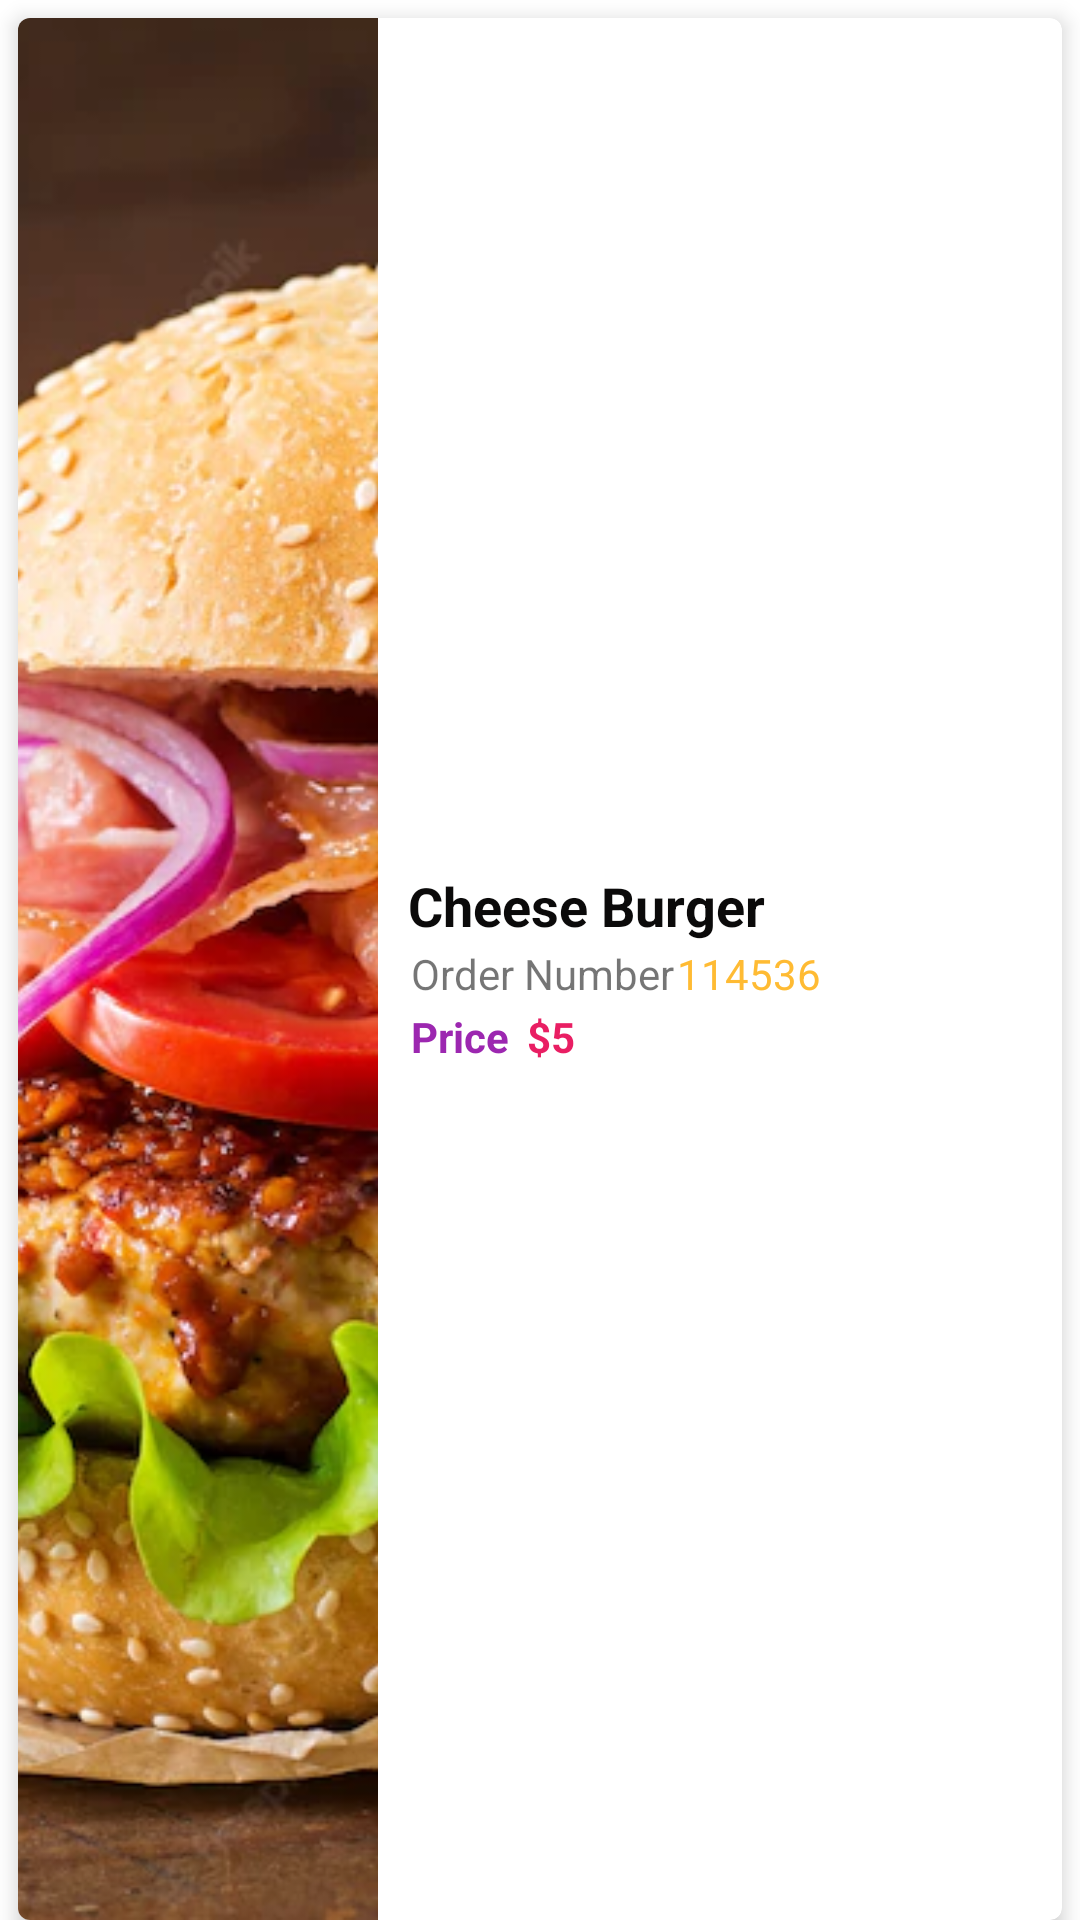

Android layout source for this screen:
<!-- AndroidManifest.xml: application theme Theme.FoodsVilla -->
<!-- res/layout/order_sample.xml -->
<?xml version="1.0" encoding="utf-8"?>
<LinearLayout xmlns:android="http://schemas.android.com/apk/res/android"
    xmlns:app="http://schemas.android.com/apk/res-auto"
    android:layout_width="match_parent"
    android:layout_height="120dp"
    android:orientation="vertical">

    <androidx.cardview.widget.CardView
        android:layout_width="match_parent"
        android:layout_height="match_parent"
        android:layout_marginStart="6dp"
        android:layout_marginLeft="6dp"
        android:layout_marginTop="6dp"
        android:layout_marginEnd="6dp"
        android:layout_marginRight="6dp"
        app:cardCornerRadius="4dp"
        app:cardElevation="4dp">

        <LinearLayout
            android:layout_width="match_parent"
            android:layout_height="match_parent"
            android:orientation="horizontal">

            <ImageView
                android:id="@+id/orderimage"
                android:layout_width="120dp"
                android:layout_height="wrap_content"
                android:scaleType="centerCrop"
                app:srcCompat="@drawable/burger" />

            <LinearLayout
                android:layout_width="match_parent"
                android:layout_height="match_parent"
                android:layout_marginStart="10dp"
                android:layout_marginLeft="10dp"
                android:layout_marginEnd="5dp"
                android:layout_marginRight="5dp"
                android:gravity="center_horizontal|center_vertical"
                android:orientation="vertical">

                <TextView
                    android:id="@+id/orderItemName"
                    android:layout_width="match_parent"
                    android:layout_height="wrap_content"
                    android:text="Cheese Burger"
                    android:textColor="#0B0A0A"
                    android:textSize="18sp"
                    android:textStyle="bold" />

                <LinearLayout
                    android:layout_width="match_parent"
                    android:layout_height="wrap_content"
                    android:orientation="horizontal">

                    <TextView
                        android:layout_width="wrap_content"
                        android:layout_height="wrap_content"
                        android:padding="1dp"
                        android:text="Order Number" />

                    <TextView
                        android:id="@+id/orderNumber"
                        android:layout_width="wrap_content"
                        android:layout_height="wrap_content"
                        android:layout_weight="1"
                        android:text="114536"
                        android:textColor="@android:color/holo_orange_light" />
                </LinearLayout>

                <LinearLayout
                    android:layout_width="match_parent"
                    android:layout_height="wrap_content"
                    android:orientation="horizontal">

                    <TextView
                        android:layout_width="wrap_content"
                        android:layout_height="wrap_content"
                        android:layout_marginEnd="5dp"
                        android:layout_marginRight="5dp"
                        android:padding="1dp"
                        android:text="Price"
                        android:textColor="#9C27B0"
                        android:textStyle="bold" />

                    <TextView
                        android:id="@+id/textView5"
                        android:layout_width="wrap_content"
                        android:layout_height="wrap_content"
                        android:text="$"
                        android:textColor="#E91E63"
                        android:textStyle="bold" />

                    <TextView
                        android:id="@+id/textView6"
                        android:layout_width="wrap_content"
                        android:layout_height="wrap_content"
                        android:text="5"
                        android:textColor="#E91E63"
                        android:textStyle="bold" />
                </LinearLayout>

            </LinearLayout>
        </LinearLayout>
    </androidx.cardview.widget.CardView>
</LinearLayout>
<!-- resources referenced by this layout -->
<resources>
  <!-- drawable burger: png bitmap (drawable, 112940 bytes) -->
  <style name="Theme.FoodsVilla" parent="Theme.MaterialComponents.DayNight.DarkActionBar">
          
          <item name="colorPrimary">@color/purple_500</item>
          <item name="colorPrimaryVariant">@color/purple_700</item>
          <item name="colorOnPrimary">@color/white</item>
          
          <item name="colorSecondary">@color/teal_200</item>
          <item name="colorSecondaryVariant">@color/teal_700</item>
          <item name="colorOnSecondary">@color/black</item>
          
          <item name="android:statusBarColor" tools:targetApi="l">?attr/colorPrimaryVariant</item>
          
      </style>
  <color name="purple_500">#FF6200EE</color>
  <color name="purple_700">#FF3700B3</color>
  <color name="white">#FFFFFFFF</color>
  <color name="teal_200">#FF03DAC5</color>
  <color name="teal_700">#FF018786</color>
  <color name="black">#FF000000</color>
</resources>
